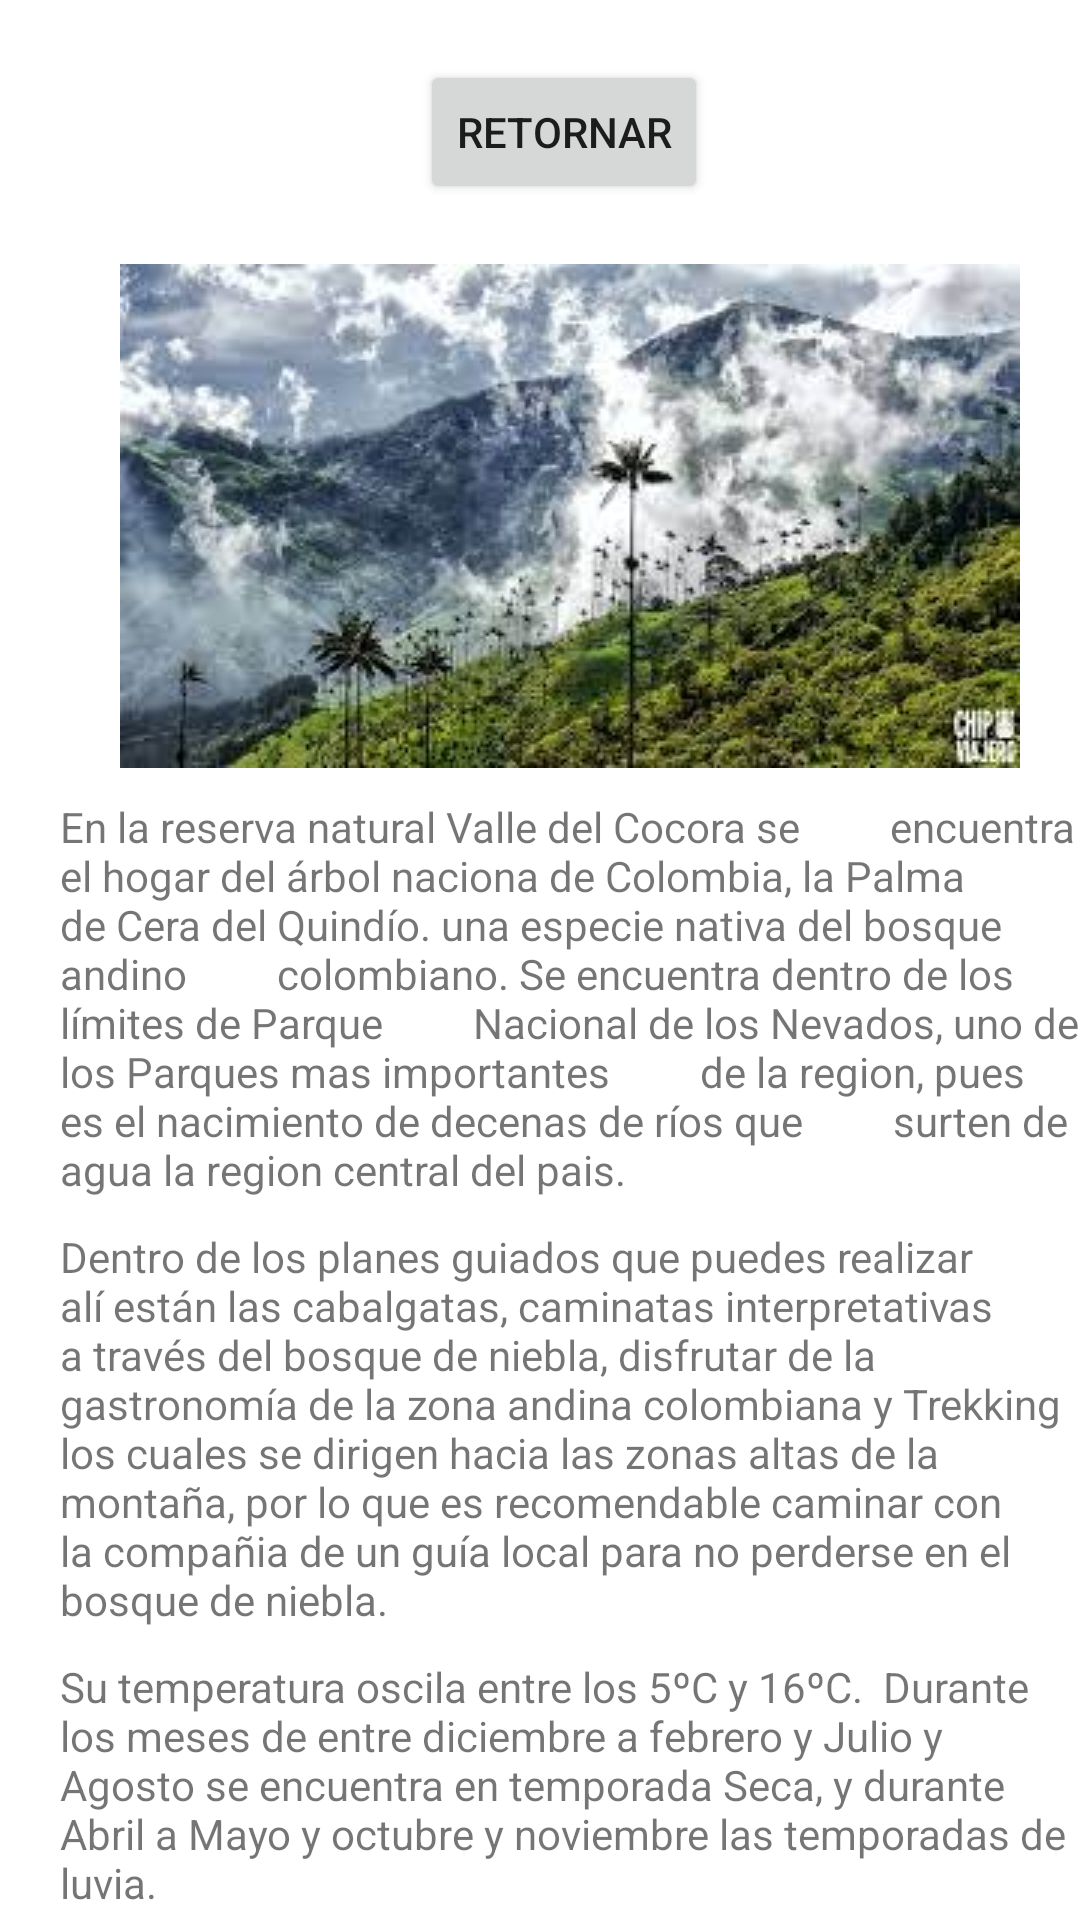

Write the Android layout XML for this screen, with the resource values it uses.
<!-- AndroidManifest.xml: application theme Theme.Andariegos -->
<!-- res/layout/activity_cocora.xml -->
<?xml version="1.0" encoding="utf-8"?>
<RelativeLayout xmlns:android="http://schemas.android.com/apk/res/android"
    xmlns:app="http://schemas.android.com/apk/res-auto"
    xmlns:tools="http://schemas.android.com/tools"
    android:layout_width="match_parent"
    android:layout_height="match_parent"
    tools:context=".cocora">

    <ImageView
        android:layout_below="@+id/retornar"
        android:id="@+id/imageView"
        android:layout_width="wrap_content"
        android:layout_height="wrap_content"
        android:layout_marginStart="40dp"
        android:layout_marginTop="20dp"
        app:srcCompat="@drawable/cocora" />

    <TextView
        android:id="@+id/introduction"
        android:layout_width="370dp"
        android:layout_height="wrap_content"
        android:layout_below="@+id/imageView"
        android:layout_marginStart="20dp"
        android:layout_marginTop="10dp"
        android:text="En la reserva natural Valle del Cocora se
        encuentra el hogar del árbol naciona de Colombia, la Palma
        de Cera del Quindío. una especie nativa del bosque andino
        colombiano. Se encuentra dentro de los límites de Parque
        Nacional de los Nevados, uno de los Parques mas importantes
        de la region, pues es el nacimiento de decenas de ríos que
        surten de agua la region central del pais." />

    <TextView
        android:id="@+id/sentenceTwo"
        android:layout_width="370dp"
        android:layout_height="wrap_content"
        android:layout_below="@+id/introduction"
        android:layout_marginLeft="20dp"
        android:layout_marginTop="10dp"
        android:text= "Dentro de los planes guiados que puedes realizar alí están las cabalgatas, caminatas interpretativas a través del bosque de niebla, disfrutar de la gastronomía de la zona andina colombiana y Trekking los cuales se dirigen hacia las zonas altas de la montaña, por lo que es recomendable caminar con la compañia de un guía local para no perderse en el bosque de niebla."
        android:textAlignment="inherit" />

    <TextView
        android:id="@+id/sentencetrhee"
        android:layout_width="370dp"
        android:layout_height="wrap_content"
        android:layout_below="@+id/sentenceTwo"
        android:layout_marginLeft="20dp"
        android:layout_marginTop="10dp"
        android:text="Su temperatura oscila entre los 5ºC y 16ºC.  Durante los meses de entre diciembre a febrero y Julio y Agosto se encuentra en temporada Seca, y durante Abril a Mayo y octubre y noviembre las temporadas de luvia."
        android:textAlignment="inherit"
        tools:ignore="UnknownId" />

    <TextView
        android:id="@+id/sentencefour"
        android:layout_width="370dp"
        android:layout_height="wrap_content"
        android:layout_below="@+id/sentencetrhee"
        android:layout_marginLeft="20dp"
        android:layout_marginTop="10dp"
        android:text="Existen zonas donde es posibe acampar así como tambien algunos hoteles, pero se requiere el equipo necesario y permiso de los habitantes."
        android:textAlignment="inherit"/>
    <Button
        android:id="@+id/retornar"
        android:layout_width="wrap_content"
        android:layout_height="wrap_content"
        android:layout_marginStart="140dp"
        android:layout_marginTop="20dp"
        android:text="Retornar" />

</RelativeLayout>
<!-- resources referenced by this layout -->
<resources>
  <!-- drawable cocora: jpg bitmap (drawable, 12952 bytes) -->
  <style name="Theme.Andariegos" parent="Theme.MaterialComponents.DayNight.DarkActionBar">
          
          <item name="colorPrimary">@color/teal_700</item>
          <item name="colorPrimaryVariant">@color/teal_700</item>
          <item name="colorOnPrimary">@color/white</item>
          
          <item name="colorSecondary">@color/teal_200</item>
          <item name="colorSecondaryVariant">@color/teal_700</item>
          <item name="colorOnSecondary">@color/black</item>
          
          <item name="android:statusBarColor" tools:targetApi="l">?attr/colorPrimaryVariant</item>
          
      </style>
  <color name="teal_700">#FF018786</color>
  <color name="white">#FFFFFFFF</color>
  <color name="teal_200">#FF03DAC5</color>
  <color name="black">#FF000000</color>
</resources>
